Labelled photos from "data", an image-classification folder in nurddeenIbra/cropland-mapping. The possible labels are: building, cropland, uncultivated land.

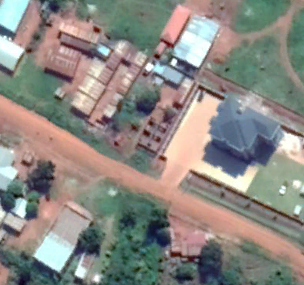
Label: building

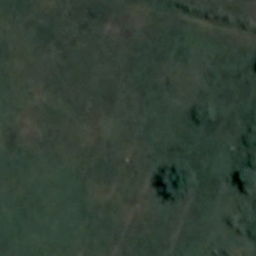
Label: cropland

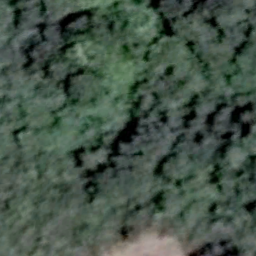
Label: uncultivated land

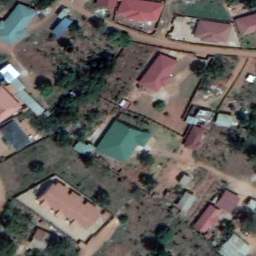
Label: building

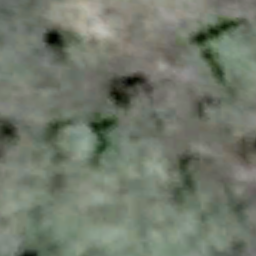
Label: uncultivated land

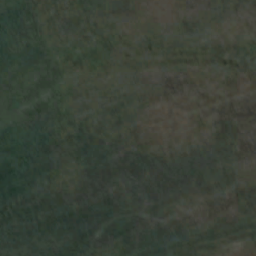
Label: cropland
